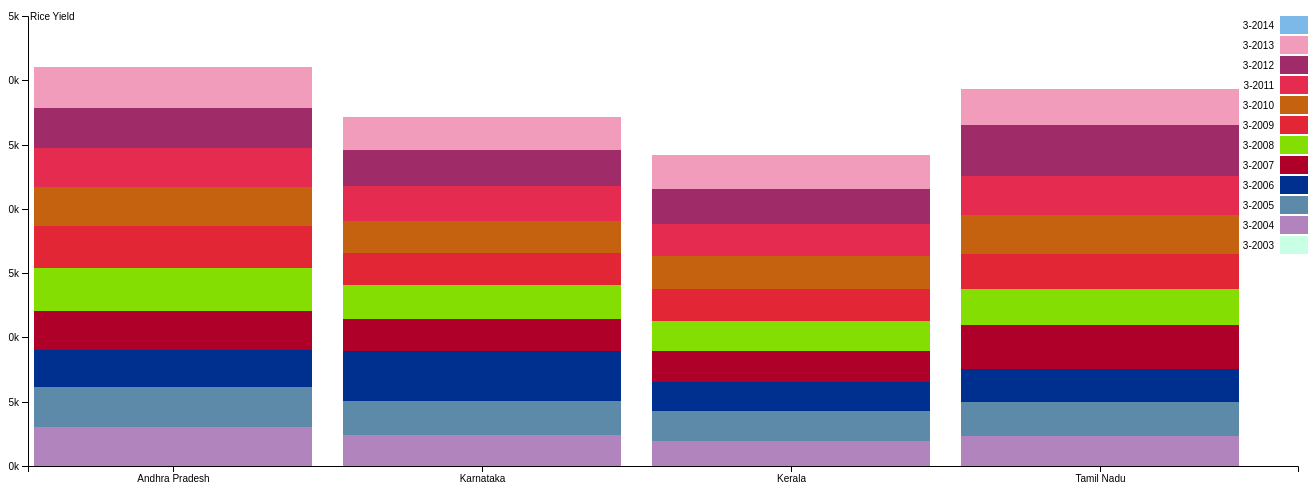
D3 v4 page, settled after 480 driven frames (8 s of simulated time); the page loaded 1 data file(s).



var svg = d3.select("svg"),
    margin = {top: 20, right: 10, bottom: 30, left: 20},
    width = +svg.attr("width") - margin.left - margin.right,
    height = +svg.attr("height") - margin.top - margin.bottom,
    g = svg.append("g").attr("transform", "translate(" + margin.left + "," + margin.top + ")");

var x = d3.scaleBand()
    .rangeRound([0, width])
    .padding(0.1)
    .align(0.1);

var y = d3.scaleLinear()
    .rangeRound([height, 0]);

var z = d3.scaleOrdinal()
    .range(['#7CB9E8','#C9FFE5','#B284BE','#5D8AA8','#00308F','#AF002A','#84DE02','#E32636','#C46210','#E52B50','#9F2B68','#F19CBB'])

var stack = d3.stack();

d3.json("jsonData/StateRiceProductionData.json", function(error, data) {
  if (error) throw error;


  x.domain(data.map(function(d) { return d.Particulars; }));
  y.domain([0, d3.max(data, function(d) { return d.total; })]).nice();
  z.domain(Object.keys(data[0]).slice(1,2));

  g.selectAll(".serie")
    .data(stack.keys(Object.keys(data[0]).slice(2,14))(data))
    .enter().append("g")
      .attr("class", "serie")
      .attr("fill", function(d) { return z(d.key); })
    .selectAll("rect")
    .data(function(d) { return d; })
    .enter().append("rect")
      .attr("x", function(d) { return x(d.data.Particulars); })
      .attr("y", function(d) { return y(d[1]); })
      .attr("height", function(d) { return y(d[0]) - y(d[1]); })
      .attr("width", x.bandwidth());

  g.append("g")
      .attr("class", "axis axis--x")
      .attr("transform", "translate(0," + height + ")")
      .call(d3.axisBottom(x));

  g.append("g")
      .attr("class", "axis axis--y")
      .call(d3.axisLeft(y).ticks(10, "s"))
    .append("text")
      .attr("x", 2)
      .attr("y", y(y.ticks(10).pop()))
      .attr("dy", "0.35em")
      .attr("text-anchor", "start")
      .attr("fill", "#000")
      .text("Rice Yield");

  var legend = g.selectAll(".legend")
    .data(Object.keys(data[0]).slice(2,14).reverse())
    .enter().append("g")
      .attr("class", "legend")
      .attr("transform", function(d, i) { return "translate(0," + i * 20 + ")"; })
      .style("font", "10px sans-serif");

  legend.append("rect")
      .attr("x", width - 18)
      .attr("width", 28)
      .attr("height", 18)
      .attr("fill", z);

  legend.append("text")
      .attr("x", width - 24)
      .attr("y", 9)
      .attr("dy", ".35em")
      .attr("text-anchor", "end")
      .text(function(d) { return d; });
});


### data: jsonData/StateRiceProductionData.json
[
 {
  "Particulars": "Andhra Pradesh",
  "total": 31003,
  "3-2003": 0,
  "3-2004": 3009,
  "3-2005": 3111,
  "3-2006": 2939,
  "3-2007": 2984,
  "3-2008": 3344,
  "3-2009": 3246,
  "3-2010": 3062,
  "3-2011": 3036,
  "3-2012": 3146,
  "3-2013": 3126,
  "3-2014": 0
 },
 {
  "Particulars": "Karnataka",
  "total": 27136,
  "3-2003": 0,
  "3-2004": 2375,
  "3-2005": 2712,
  "3-2006": 3868,
  "3-2007": 2470,
  "3-2008": 2625,
  "3-2009": 2511,
  "3-2010": 2482,
  "3-2011": 2721,
  "3-2012": 2789,
  "3-2013": 2583,
  "3-2014": 0
 },
 {
  "Particulars": "Kerala",
  "total": 24184,
  "3-2003": 0,
  "3-2004": 1983,
  "3-2005": 2301,
  "3-2006": 2284,
  "3-2007": 2390,
  "3-2008": 2310,
  "3-2009": 2519,
  "3-2010": 2557,
  "3-2011": 2476,
  "3-2012": 2714,
  "3-2013": 2650,
  "3-2014": 0
 },
 {
  "Particulars": "Tamil Nadu",
  "total": 29292,
  "3-2003": 0,
  "3-2004": 2308,
  "3-2005": 2703,
  "3-2006": 2546,
  "3-2007": 3423,
  "3-2008": 2817,
  "3-2009": 2683,
  "3-2010": 3070,
  "3-2011": 3031,
  "3-2012": 3926,
  "3-2013": 2785,
  "3-2014": 0
 }
]